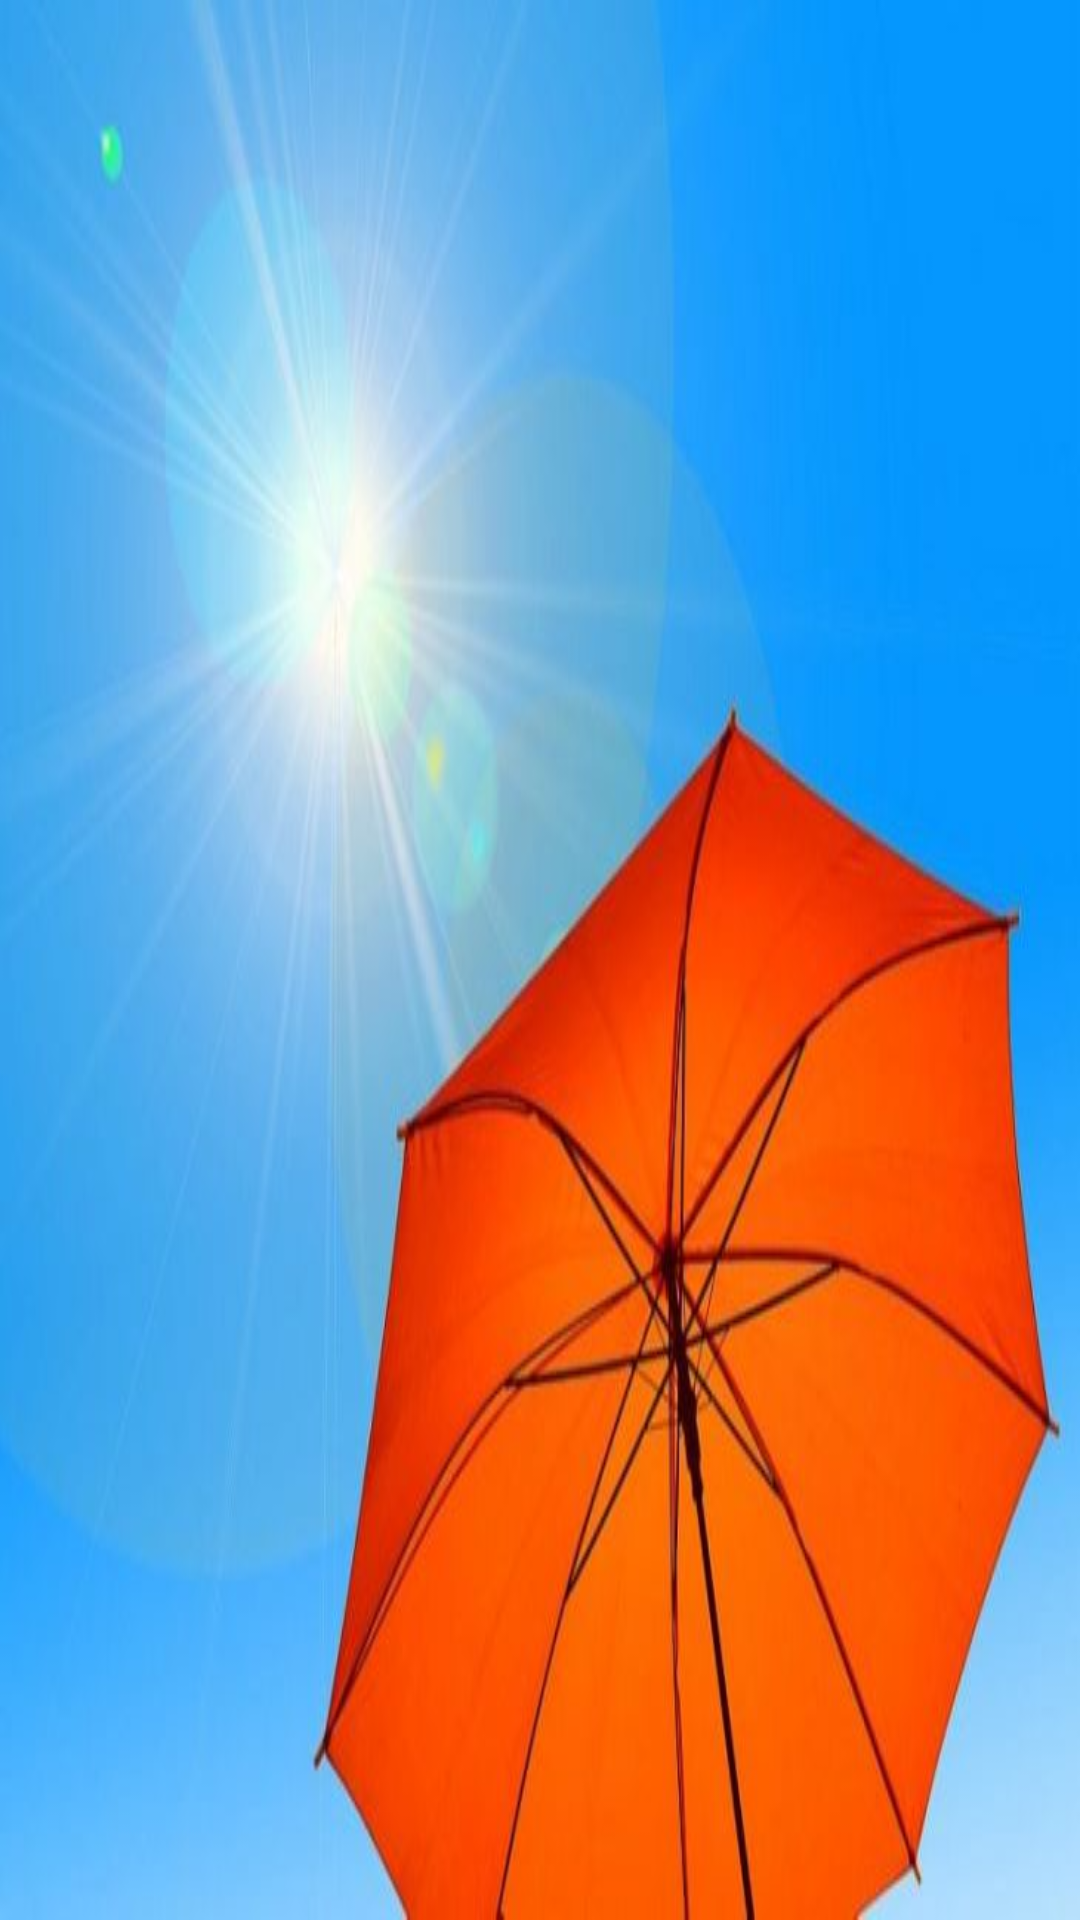

Android layout source for this screen:
<!-- AndroidManifest.xml: application theme Theme.WeatherConditions -->
<!-- res/layout/fragment_weather_list.xml -->
<?xml version="1.0" encoding="utf-8"?>
<layout xmlns:android="http://schemas.android.com/apk/res/android"
    xmlns:app="http://schemas.android.com/apk/res-auto"
    xmlns:tools="http://schemas.android.com/tools">

    <data>

        <variable
            name="viewModel"
            type="com.example.weatherconditions.viewmodel.WeatherListViewModel" />

    </data>

    <androidx.constraintlayout.widget.ConstraintLayout
        android:id="@+id/fragment_list"
        android:layout_width="match_parent"
        android:layout_height="match_parent"
        android:background="@drawable/weather_3"
        tools:context=".view.fragment.WeatherListFragment">

        <androidx.recyclerview.widget.RecyclerView
            android:id="@+id/my_recycler_view"
            android:layout_width="0dp"
            android:layout_height="0dp"
            android:layout_marginStart="1dp"
            android:layout_marginTop="1dp"
            android:layout_marginEnd="1dp"
            android:layout_marginBottom="1dp"
            app:layout_constraintBottom_toBottomOf="parent"
            app:layout_constraintEnd_toEndOf="parent"
            app:layout_constraintStart_toStartOf="parent"
            app:layout_constraintTop_toTopOf="parent"
            tools:listitem="@layout/weather_item" />

        <TextView
            android:id="@+id/listError"
            android:layout_width="wrap_content"
            android:layout_height="wrap_content"
            android:textSize="24sp"
            android:layout_margin="8dp"
            android:textColor="@color/white"
            android:textStyle="bold|italic"
            android:gravity="center"
            android:text="@string/api_error"
            android:visibility="gone"
            app:layout_constraintBottom_toBottomOf="parent"
            app:layout_constraintEnd_toEndOf="parent"
            app:layout_constraintStart_toStartOf="parent"
            app:layout_constraintTop_toTopOf="parent" />

        <ProgressBar
            android:id="@+id/loadingView"
            android:layout_width="wrap_content"
            android:layout_height="wrap_content"
            android:visibility="gone"
            app:layout_constraintBottom_toBottomOf="parent"
            app:layout_constraintEnd_toEndOf="parent"
            app:layout_constraintHorizontal_bias="0.498"
            app:layout_constraintStart_toStartOf="parent"
            app:layout_constraintTop_toTopOf="parent"
            app:layout_constraintVertical_bias="0.629" />


    </androidx.constraintlayout.widget.ConstraintLayout>
</layout>
<!-- res/layout/weather_item.xml (included above) -->
<?xml version="1.0" encoding="utf-8"?>
<layout xmlns:android="http://schemas.android.com/apk/res/android"
    xmlns:tools="http://schemas.android.com/tools">

    <data>
        <variable
            name="text"
            type="String" />
    </data>

    <androidx.appcompat.widget.LinearLayoutCompat
        android:id="@+id/linearLayout"
        android:layout_width="match_parent"
        android:layout_height="wrap_content"
        android:layout_margin="30dp"
        android:orientation="horizontal"
        android:background="@drawable/item_background"
        android:padding="8dp">


        <TextView
            android:id="@+id/name_text_view"
            android:layout_width="wrap_content"
            android:layout_height="wrap_content"
            android:layout_margin="18dp"
            android:text="@{text}"
            android:textColor="@android:color/black"
            android:textSize="30sp"
            android:textStyle="bold"
            tools:text="TextView" />

    </androidx.appcompat.widget.LinearLayoutCompat>
</layout>
<!-- resources referenced by this layout -->
<resources>
  <!-- drawable item_background: png bitmap (drawable, 1736 bytes) -->
  <!-- drawable weather_3: jpeg bitmap (drawable, 29308 bytes) -->
  <string name="api_error">An error has occured while loading data</string>
  <style name="Theme.WeatherConditions" parent="Theme.MaterialComponents.DayNight.DarkActionBar">
          
          <item name="colorPrimary">@color/purple_500</item>
          <item name="colorPrimaryVariant">@color/purple_700</item>
          <item name="colorOnPrimary">@color/white</item>
          
          <item name="colorSecondary">@color/teal_200</item>
          <item name="colorSecondaryVariant">@color/teal_700</item>
          <item name="colorOnSecondary">@color/black</item>
          
          <item name="android:statusBarColor" tools:targetApi="l">?attr/colorPrimaryVariant</item>
          
      </style>
  
      //Splash FullScreen
  <!-- not gathered from this repository: default colours our renderer supplied (Android Studio template values) -->
  <color name="purple_500">#FF6200EE</color>
  <color name="purple_700">#FF3700B3</color>
  <color name="teal_200">#FF03DAC5</color>
  <color name="teal_700">#FF018786</color>
  <color name="black">#FF000000</color>
  <color name="white">#FFFFFFFF</color>
</resources>
